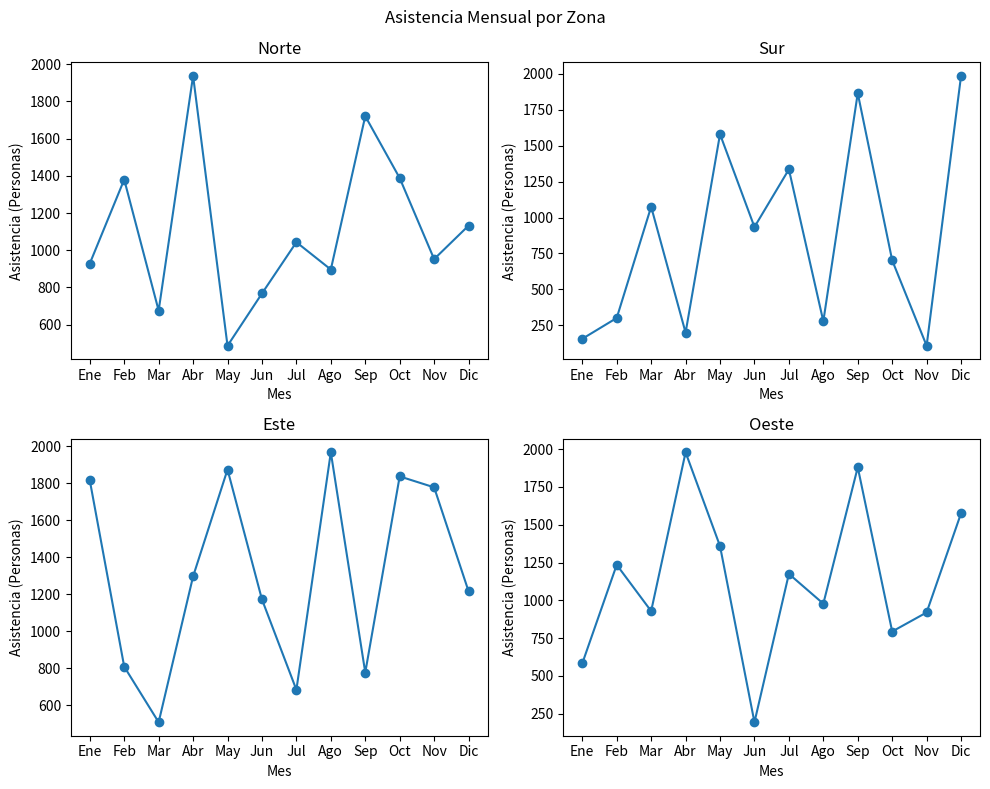

Here is the Python script that generated this plot:
# Importamos las bibliotecas necesarias
import matplotlib.pyplot as plt  # Para crear los gráficos
import numpy as np               # Para generar datos aleatorios

# Definimos las zonas geográficas
nombres_zonas = ['Norte', 'Sur', 'Este', 'Oeste']

# Nombres de los meses del año
nombres_meses = ['Ene', 'Feb', 'Mar', 'Abr', 'May', 'Jun',
                 'Jul', 'Ago', 'Sep', 'Oct', 'Nov', 'Dic']

# Generamos datos aleatorios de asistencia por zona y por mes
# Matriz de 4 filas (zonas) x 12 columnas (meses)
asistencias_por_zona = np.random.randint(100, 2000, size=(4, 12))

# Creamos una figura con 4 subgráficos (2x2)
figura, ejes = plt.subplots(2, 2, figsize=(10, 8))

# Título general de la figura
figura.suptitle('Asistencia Mensual por Zona')

# Recorremos cada zona para graficarla individualmente
for indice, nombre_zona in enumerate(nombres_zonas):
    # Determinamos la posición del subplot (fila, columna)
    fila = indice // 2
    columna = indice % 2
    eje_actual = ejes[fila, columna]

    # Graficamos los datos de asistencia para esa zona
    eje_actual.plot(nombres_meses, asistencias_por_zona[indice], marker='o')

    # Título y etiquetas de cada subgráfico
    eje_actual.set_title(nombre_zona)
    eje_actual.set_xlabel("Mes")
    eje_actual.set_ylabel("Asistencia (Personas)")

# Ajustamos automáticamente los espacios para que no se sobrepongan
plt.tight_layout()

# Mostramos el gráfico en pantalla
plt.show()
